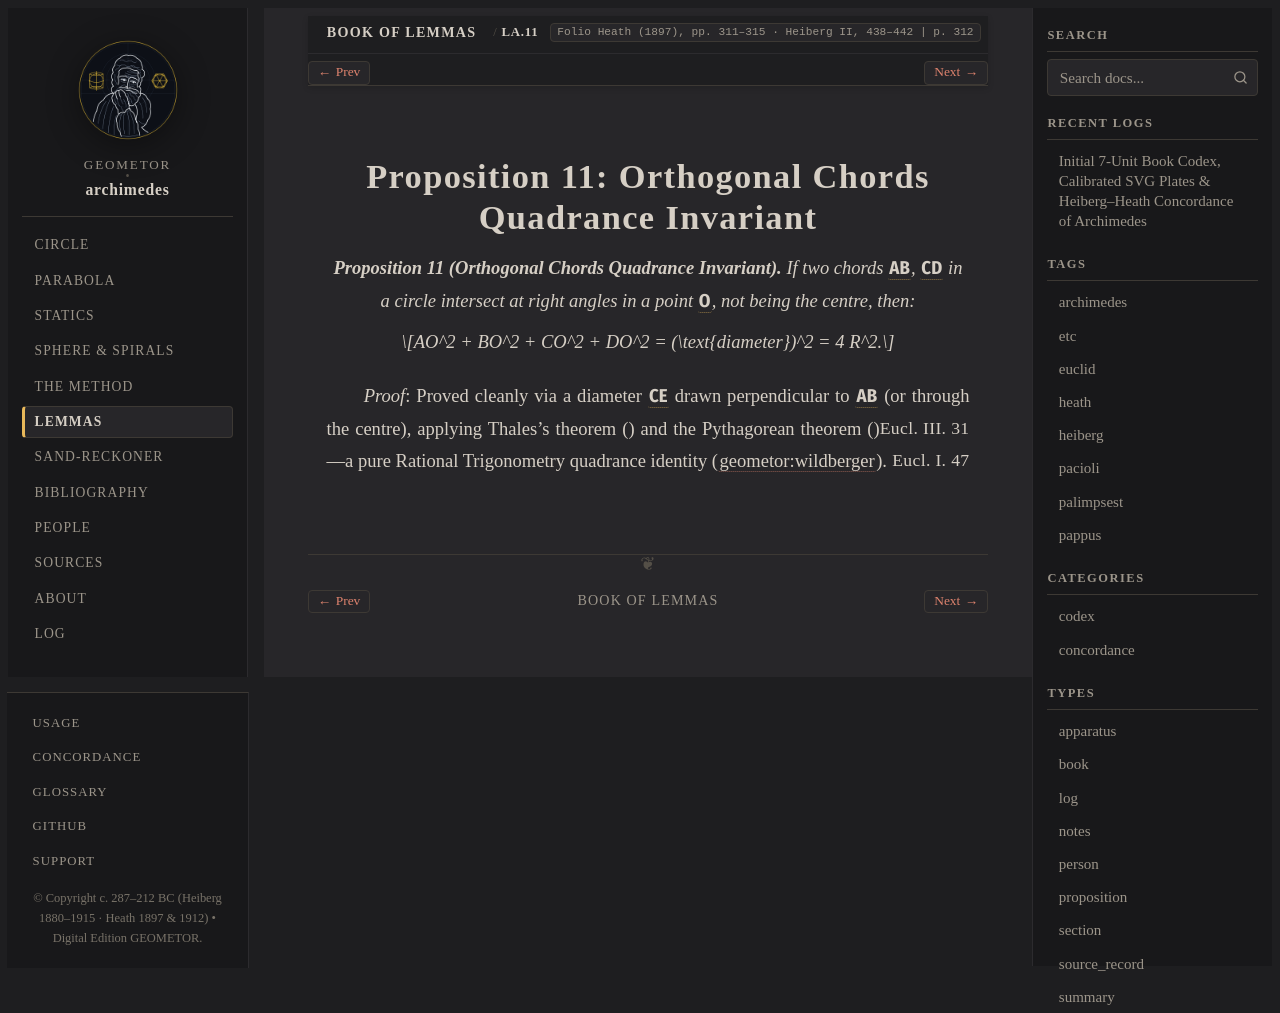

repository: geometor/archimedes · page: book_of_lemmas/prop_11.html · generator: sphinx

:canonical_id: LA.11
:order: 11
:type: proposition

Proposition 11: Orthogonal Chords Quadrance Invariant
=====================================================

.. folio:: Heath (1897), pp. 311–315 · Heiberg II, 438–442
   :page: 312

.. enunciation::

   **Proposition 11 (Orthogonal Chords Quadrance Invariant).** If two chords :g:`AB`, :g:`CD` in a circle intersect at right angles in a point :g:`O`, not being the centre, then:

   .. math::

      AO^2 + BO^2 + CO^2 + DO^2 = (\text{diameter})^2 = 4 R^2.

*Proof*: Proved cleanly via a diameter :g:`CE` drawn perpendicular to :g:`AB` (or through the centre), applying Thales's theorem (:just:`Eucl. III. 31`) and the Pythagorean theorem (:just:`Eucl. I. 47`)—a pure Rational Trigonometry quadrance identity (:cite:`geometor:wildberger`).

.. qed::
